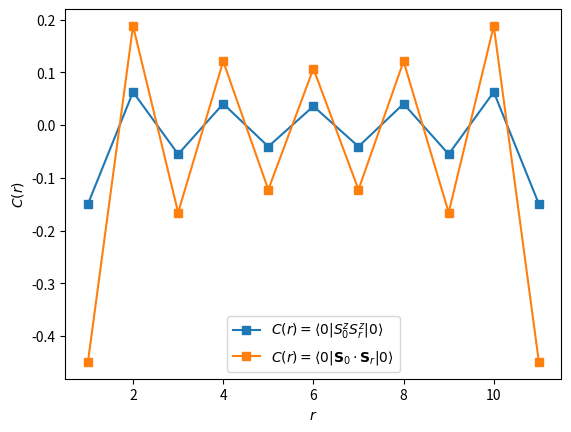

The matplotlib source for this figure:
# -*- coding: utf-8 -*-
'''
Solution to Exercise 1b and 1c

:author: Alexander Wietek
:email: alexander.wietek@uibk.ac.at
:year: 2018
'''
from __future__ import absolute_import, division, print_function

import numpy as np
import scipy as sp
from scipy import sparse
from scipy import linalg
from scipy.sparse import linalg
import matplotlib.pyplot as plt

def get_site_value(state, site):
    ''' Function to get local value at a given site '''
    return (state >> site) & 1

def hilbertspace_dimension(L):
    ''' return dimension of hilbertspace '''
    return 2**L

def get_hamiltonian_sparse(L, J):
    ''' 
    Create Hamiltonian of Heisenberg model
    '''
    # Define chain lattice
    bonds = [(site, (site+1)%L) for site in range(L)]

    # Empty lists for sparse matrix
    hamiltonian_rows = []
    hamiltonian_cols = []
    hamiltonian_data = []

    # Run through all spin configurations
    for state in range(hilbertspace_dimension(L)):
        # Apply Ising bonds
        ising_diagonal = 0
        for bond in bonds:
            if get_site_value(state, bond[0]) == get_site_value(state, bond[1]):
                ising_diagonal += J/4
            else:
                ising_diagonal -= J/4
        hamiltonian_rows.append(state)
        hamiltonian_cols.append(state)
        hamiltonian_data.append(ising_diagonal)

        # Apply exchange bond
        for bond in bonds:
            flipmask = (1 << bond[0]) | (1 << bond[1])
            if get_site_value(state, bond[0]) != get_site_value(state, bond[1]):
                new_state = state ^ flipmask
                hamiltonian_rows.append(new_state)
                hamiltonian_cols.append(state)
                hamiltonian_data.append(0.5*J)
                
    return hamiltonian_rows, hamiltonian_cols, hamiltonian_data

def get_spinspin_sparse(L, r, sz_only=True):
    ''' 
    Create operator S_0 S_r (if sz_only=False) or S^z_0 S^z_r
    if sz_only = True
    '''
    # Empty lists for sparse matrix
    rows = []
    cols = []
    data = []

    bond = (0,r)
    
    # Run through all spin configurations
    for state in range(hilbertspace_dimension(L)):
        # Apply Ising bonds
        ising_diagonal = 0
        if get_site_value(state, bond[0]) == get_site_value(state, bond[1]):
            ising_diagonal += J/4
        else:
            ising_diagonal -= J/4
        rows.append(state)
        cols.append(state)
        data.append(ising_diagonal)

        if not sz_only:
            # Apply exchange bond
            flipmask = (1 << bond[0]) | (1 << bond[1])
            if get_site_value(state, bond[0]) != get_site_value(state, bond[1]):
                new_state = state ^ flipmask
                rows.append(new_state)
                cols.append(state)
                data.append(0.5)

    return rows, cols, data

# 12 site antiferro Heisenberg chain
L=12
J=1
print("system size L =", L)

# Get the ground state
h_rows, h_cols, h_data = get_hamiltonian_sparse(L, J)
hamiltonian = sp.sparse.csr_matrix((h_data, (h_rows, h_cols)))
energy, groundstate = sp.sparse.linalg.eigsh(hamiltonian, k=1,
                                             which='SA',
                                             return_eigenvectors=True,
                                             maxiter=1000)
print("ground state energy (per site):", energy/L)

# Compute the ground state
groundstate = groundstate[:,0]
sz_corrs = []
spin_corrs = []
for r in range(1,L,1):
    sz_rows, sz_cols, sz_data = get_spinspin_sparse(L,r,True)
    sz_matrix = sp.sparse.csr_matrix((sz_data, (sz_rows, sz_cols)))
    sz_corrs.append(np.dot(groundstate, sz_matrix.dot(groundstate)))
    spin_rows, spin_cols, spin_data = get_spinspin_sparse(L,r,False)
    spin_matrix = sp.sparse.csr_matrix((spin_data, (spin_rows, spin_cols)))
    spin_corrs.append(np.dot(groundstate, spin_matrix.dot(groundstate)))

# Check 3* <S^z_0S^z_r> = <S_0 S_r> 
assert np.allclose(3*np.array(sz_corrs), np.array(spin_corrs))

# Plot the results
plt.plot(range(1,L,1), sz_corrs, "s-", label=r"$C(r)=\langle 0 | S^z_0 S^z_r | 0 \rangle$")
plt.plot(range(1,L,1), spin_corrs, "s-", label=r"$C(r)=\langle 0 | \mathbf{S}_0\cdot \mathbf{S}_r | 0 \rangle$")
plt.xlabel(r"$r$")
plt.ylabel(r"$C(r)$")
plt.legend()
plt.show()
